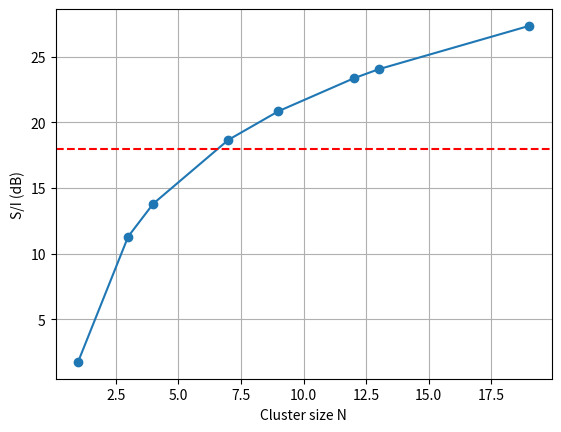

The script that saved this image:
import numpy as np, matplotlib.pyplot as plt

S, M, n = 420, 84, 4                        # total channels, cells, path-loss exponent
print("N   D/R   S/I(dB)   capacity")
Ns = [1, 3, 4, 7, 9, 12, 13, 19]            # N = i^2 + ij + j^2
si = []
for N in Ns:
    Q = np.sqrt(3*N)                        # reuse ratio D/R
    s = 10*np.log10(Q**n / 6)               # 6 first-tier interferers
    si.append(s)
    print(f"{N:<3} {Q:5.2f} {s:8.2f} {M/N*S:9.0f}")
plt.plot(Ns, si, "o-"); plt.axhline(18, color="r", ls="--")
plt.xlabel("Cluster size N"); plt.ylabel("S/I (dB)"); plt.grid(True); plt.show()
